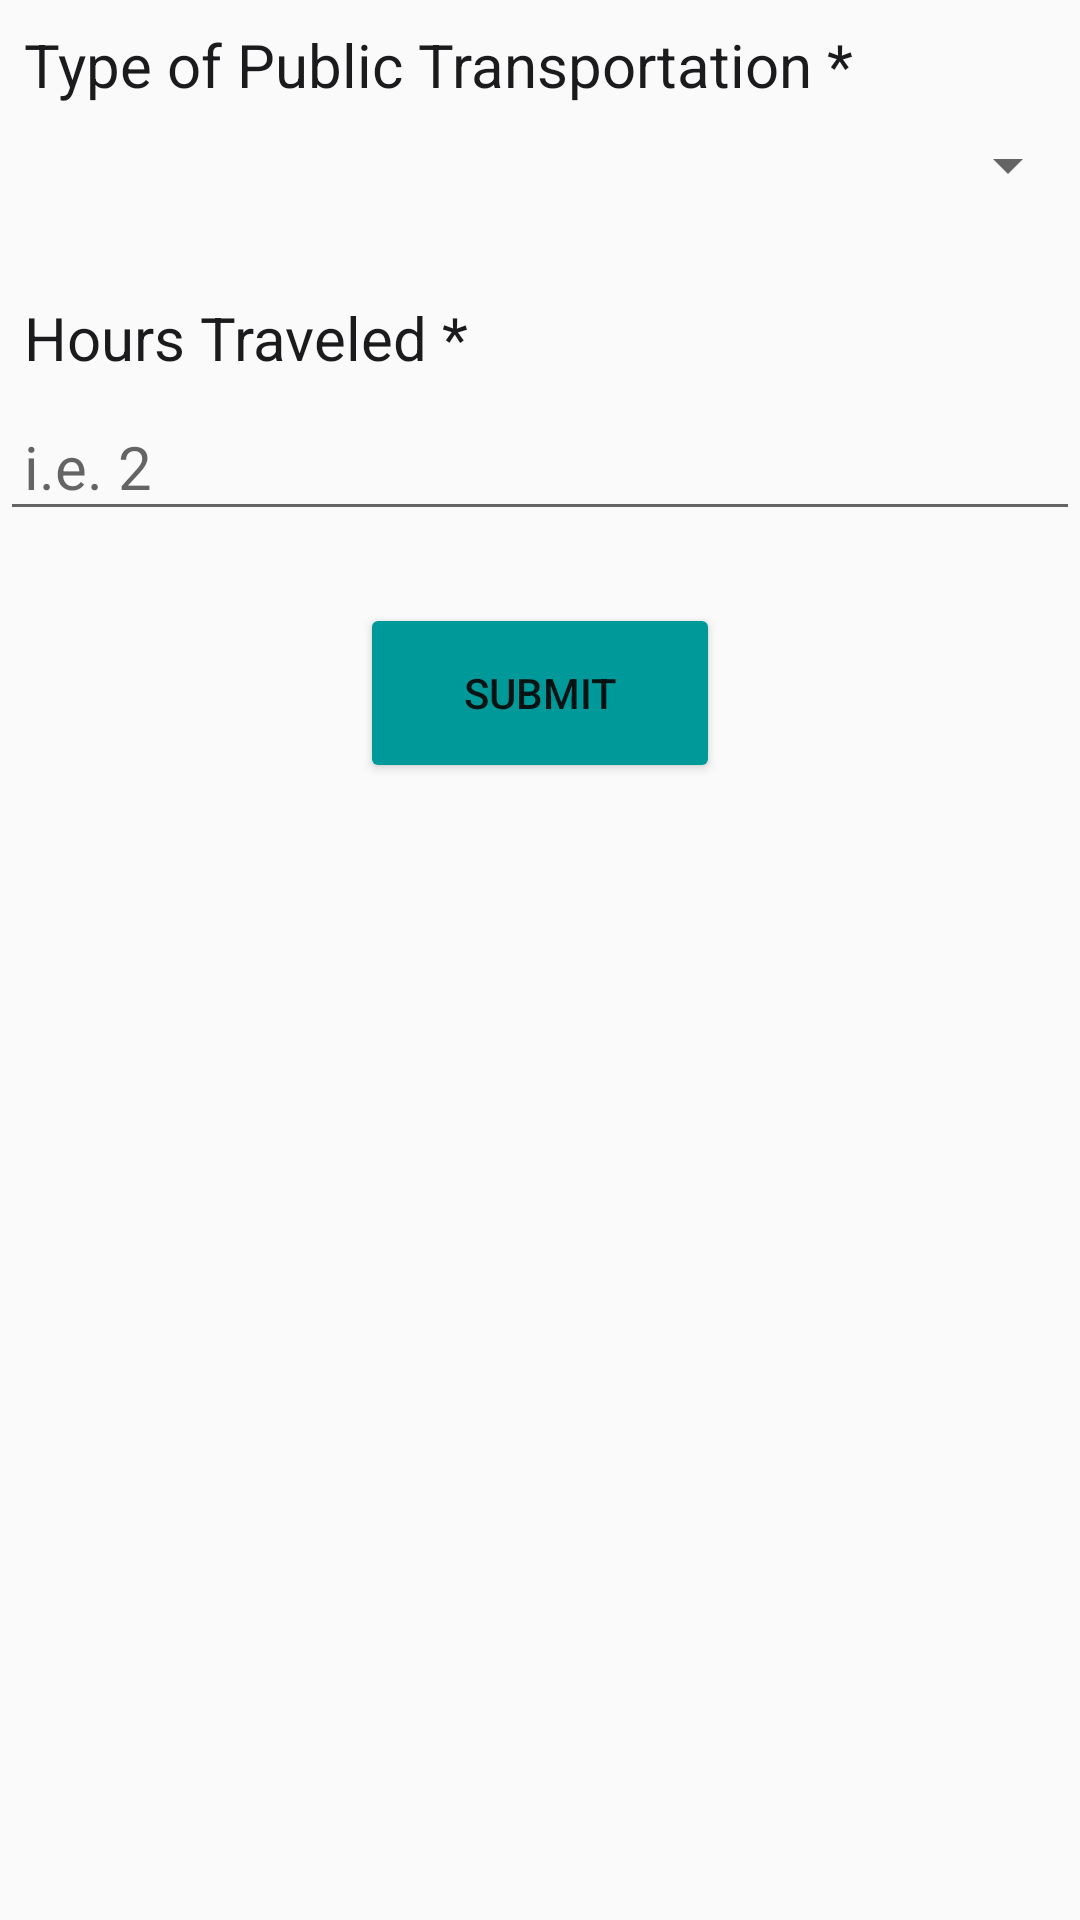

Produce the Android XML layout that renders to this screen, including the resource entries it uses.
<!-- AndroidManifest.xml: application theme Theme.Planetze -->
<!-- res/layout/fragment_public_transportation.xml -->
<?xml version="1.0" encoding="utf-8"?>
<RelativeLayout xmlns:android="http://schemas.android.com/apk/res/android"
    xmlns:tools="http://schemas.android.com/tools"
    android:layout_width="match_parent"
    android:layout_height="match_parent"
    tools:context=".PublicTransportationFragment">

    <TextView
        android:id="@+id/type"
        android:layout_width="match_parent"
        android:layout_height="wrap_content"
        android:text="Type of Public Transportation *"
        android:padding="8dp"
        android:textSize="20sp"
        android:textColor="@color/darkblue"/>

    <Spinner
        android:id="@+id/spType"
        android:layout_below="@id/type"
        android:layout_width="match_parent"
        android:layout_height="wrap_content"
        android:padding="8dp"
        android:textSize="18sp"
        android:textColor="@color/darkblue"
        />

    <TextView
        android:id="@+id/hours"
        android:layout_below="@id/spType"
        android:layout_width="match_parent"
        android:layout_height="wrap_content"
        android:text="Hours Traveled *"
        android:layout_marginTop="24dp"
        android:padding="8dp"
        android:textSize="20sp"
        android:textColor="@color/darkblue"/>

    <EditText
        android:id="@+id/txHours"
        android:layout_width="match_parent"
        android:layout_height="wrap_content"
        android:layout_below="@+id/hours"
        android:hint="i.e. 2"
        android:padding="8dp"
        android:textSize="20sp"
        android:textColor="@color/darkblue" />

    <Button
        android:id="@+id/submitButton"
        android:layout_below="@id/txHours"
        android:layout_marginTop="24dp"
        android:layout_centerHorizontal="true"
        android:layout_width="120dp"
        android:layout_height="60dp"
        android:backgroundTint="@color/green"
        android:text="Submit" />

</RelativeLayout>
<!-- resources referenced by this layout -->
<resources>
  <color name="darkblue">#1b1b1e</color>
  <color name="green">#009999</color>
  <style name="Theme.Planetze" parent="Theme.AppCompat.Light.NoActionBar">
          
          <item name="colorPrimary">@color/lightgreen</item>
          <item name="colorPrimaryVariant">@color/green</item>
          <item name="colorOnPrimary">@color/white</item>
          
          <item name="colorSecondary">@color/teal_200</item>
          <item name="colorSecondaryVariant">@color/teal_700</item>
          <item name="colorOnSecondary">@color/black</item>
          
          <item name="android:statusBarColor">?attr/colorPrimaryVariant</item>
          
      </style>
  <color name="lightgreen">#92CACB</color>
  <color name="white">#FFFFFFFF</color>
  <color name="teal_200">#FF03DAC5</color>
  <color name="teal_700">#FF018786</color>
  <color name="black">#FF000000</color>
</resources>
